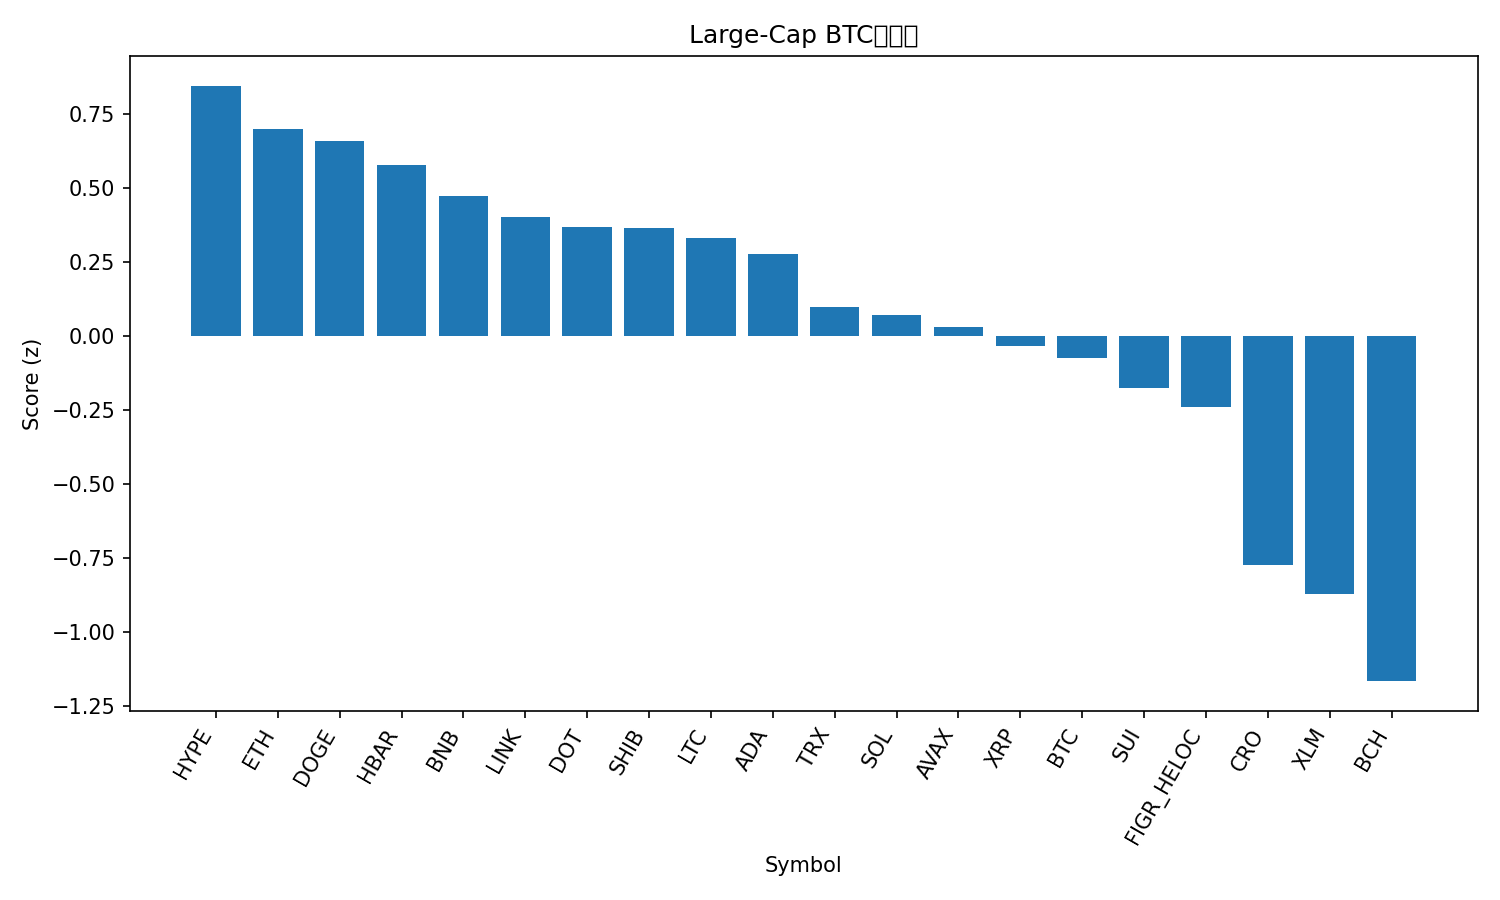

The data file committed next to this chart (first rows):
rank, name, symbol, price_btc, price_usd, pct_1h_btc, pct_24h_btc, pct_7d_btc, market_cap_rank, market_cap_usd, volume_usd, score
1, Hyperliquid, HYPE, 0.0004736, 54.75, 0.1333, 2.446, -1.787, 15, 14803570299, 401892337, 0.8454
2, Ethereum, ETH, 0.03887, 4491, 0.2333, 0.9893, 0.5247, 2, 541263233459, 27909253620, 0.7006
3, Dogecoin, DOGE, 2.3e-06, 0.2659, 0.1855, 0.3576, 7.589, 8, 40080369998, 2986875109, 0.6575
4, Hedera, HBAR, 2.03e-06, 0.2349, 0.4308, -0.1215, -1.238, 25, 9950809740, 175350104, 0.5788
5, BNB, BNB, 0.008215, 949.7, -0.07889, 1.805, 3.659, 5, 132128520864, 2076427292, 0.4739
6, Chainlink, LINK, 0.0001993, 23.04, 0.6127, -1.343, -3.984, 13, 15609402111, 778841564, 0.4024
7, Polkadot, DOT, 3.614e-05, 4.18, 0.3911, -0.5221, -1.361, 34, 6358388625, 217096210, 0.3688
8, Shiba Inu, SHIB, 1.12452e-10, 1.3e-05, 0.3759, -0.3578, -2.051, 31, 7657453603, 164856100, 0.3653
9, Litecoin, LTC, 0.0009871, 114.1, 0.3619, -0.4585, -1.476, 27, 8700813912, 471268504, 0.3313
10, Cardano, ADA, 7.52e-06, 0.8691, 0.2442, 0.3005, -3.541, 11, 31725770898, 1439219592, 0.2772
11, TRON, TRX, 2.94e-06, 0.3403, 0.1495, -0.03204, -1.016, 10, 32203778719, 654099558, 0.0965
12, Solana, SOL, 0.002026, 234.2, 0.259, -1.351, 3.495, 6, 127155102914, 6986171658, 0.07211
13, Avalanche, AVAX, 0.0002555, 29.54, 0.2735, -1.341, 2.12, 19, 12471227770, 631944364, 0.02935
14, XRP, XRP, 2.613e-05, 3.02, 0.1378, -0.4042, -0.8701, 3, 180272800439, 3849794277, -0.0335
15, Bitcoin, BTC, 1.0, 115594, 0.0, 0.0, 0.0, 1, 2299971066557, 42882700517, -0.07366
16, Sui, SUI, 3.079e-05, 3.56, 0.2202, -1.082, -2.464, 18, 12692194812, 842368783, -0.1765
17, Figure Heloc, FIGR_HELOC, 8.6e-06, 0.9947, -0.008388, -0.08169, -1.662, 20, 12431452556, 18219939, -0.2414
18, Cronos, CRO, 1.98e-06, 0.2292, -0.06057, -0.1298, -11.72, 29, 7978633720, 39259199, -0.7759
19, Stellar, XLM, 3.32e-06, 0.3833, -0.3069, -0.3375, -1.477, 21, 12191579799, 185088897, -0.8712
20, Bitcoin Cash, BCH, 0.005117, 591.6, -0.4297, -0.6892, -0.3642, 23, 11786958228, 416403593, -1.167
21, Toncoin, TON, 2.667e-05, 3.08, -0.4405, -2.588, -3.01, 30, 7845800905, 136433783, -1.921
